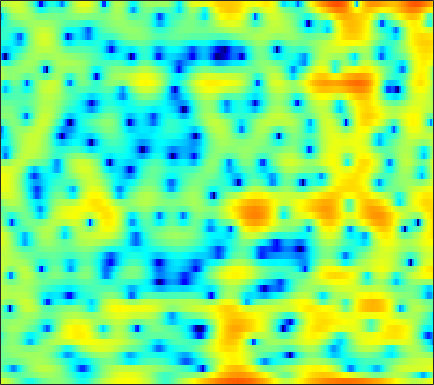

The table this chart was drawn from, first rows:
4.1172, 3.7923, 3.2807, 2.7116, 2.2293, 1.492, 0.62616, -0.07999, -1.1271, -2.2102, -3.3497, -4.1492, -5.029, -5.4079, -5.2985, -4.6639, -3.8125, -3.1151, -2.2412, -1.4601, -0.81715, -0.42013, -0.0086322, 0.28652
0.8291, 0.3631, -0.2679, -0.8727, -1.274, -1.697, -1.959, -2.033, -2.004, -1.827, -1.553, -1.295, -0.929, -0.5375, -0.2429, 0.1413, 0.4992, 0.7504, 1.042, 1.27, 1.425, 1.486, 1.499, 1.414
-1.701, -2.745, -4.503, -6.795, -8.915, -11.94, -12.6, -10.71, -7.612, -5.123, -3.166, -1.986, -0.6996, 0.3244, 0.945, 1.625, 2.146, 2.445, 2.732, 2.895, 2.939, 2.898, 2.741, 2.474
-1.226, -1.264, -1.351, -1.412, -1.433, -1.387, -1.25, -1.068, -0.7453, -0.353, 0.06905, 0.3906, 0.7922, 1.154, 1.38, 1.62, 1.779, 1.841, 1.841, 1.739, 1.542, 1.328, 0.9554, 0.4872
-1.143, -0.7762, -0.3742, -0.04651, 0.1693, 0.4116, 0.6158, 0.7524, 0.9156, 1.069, 1.207, 1.293, 1.404, 1.5, 1.549, 1.587, 1.582, 1.541, 1.424, 1.213, 0.8926, 0.5733, 0.007415, -0.7359
-0.8761, -0.4097, 0.1081, 0.4853, 0.6933, 0.8617, 0.9029, 0.8699, 0.7346, 0.5253, 0.281, 0.1078, -0.07659, -0.1591, -0.1328, 0.0139, 0.2549, 0.4575, 0.7281, 0.9324, 1.042, 1.048, 0.9162, 0.6086
-2.068, -1.307, -0.476, 0.1105, 0.3776, 0.4847, 0.2847, -0.06907, -0.8622, -2.074, -3.781, -5.435, -8.088, -10.26, -10, -7.661, -5.138, -3.605, -1.984, -0.7416, 0.2074, 0.7663, 1.379, 1.856
-3.714, -2.325, -0.9729, -0.06344, 0.3704, 0.6349, 0.5701, 0.2928, -0.3757, -1.396, -2.764, -3.96, -5.601, -6.692, -6.83, -6.146, -5.136, -4.416, -3.625, -3.01, -2.397, -1.911, -1.146, -0.2146
-0.8601, -0.215, 0.5089, 1.084, 1.394, 1.661, 1.74, 1.692, 1.489, 1.147, 0.6862, 0.286, -0.2906, -0.8987, -1.4, -2.099, -2.977, -3.831, -5.402, -7.746, -11.47, -15.15, -13.77, -8.168
-0.1434, 0.05201, 0.2863, 0.5125, 0.6722, 0.8728, 1.053, 1.158, 1.255, 1.278, 1.2, 1.078, 0.819, 0.4421, 0.07381, -0.5375, -1.315, -1.997, -3.01, -4.117, -5.044, -5.413, -5.182, -4.197
-1.05, -1.419, -1.935, -2.297, -2.342, -2.017, -1.348, -0.7413, 0.05656, 0.7416, 1.224, 1.464, 1.594, 1.539, 1.377, 1.041, 0.6018, 0.2256, -0.3062, -0.7993, -1.16, -1.32, -1.343, -1.164
-0.5917, -2.105, -5.282, -11.44, -24.48, -11.57, -5.07, -2.321, 0.126, 1.704, 2.72, 3.184, 3.482, 3.461, 3.262, 2.764, 2.033, 1.345, 0.3428, -0.7119, -1.65, -2.155, -2.436, -2.321
2.289, 1.673, 0.7953, 0.0978, -0.1373, 0.1043, 0.8366, 1.519, 2.39, 3.093, 3.546, 3.705, 3.673, 3.339, 2.874, 1.955, 0.634, -0.663, -2.965, -6.237, -11.32, -17.55, -17.39, -11.01
2.992, 2.804, 2.564, 2.369, 2.276, 2.247, 2.307, 2.39, 2.512, 2.586, 2.575, 2.479, 2.217, 1.758, 1.279, 0.4374, -0.6646, -1.65, -3.191, -4.888, -6.532, -7.48, -8.014, -7.879
2.803, 2.567, 2.252, 1.984, 1.841, 1.727, 1.709, 1.74, 1.798, 1.856, 1.845, 1.776, 1.586, 1.273, 0.9563, 0.424, -0.2083, -0.7368, -1.477, -2.192, -2.85, -3.288, -3.768, -4.159
2.434, 1.742, 0.76, -0.1128, -0.5497, -0.6891, -0.3431, 0.1009, 0.7506, 1.307, 1.686, 1.836, 1.844, 1.664, 1.419, 0.9813, 0.4708, 0.08326, -0.4062, -0.8302, -1.157, -1.333, -1.528, -1.689
2.918, 1.404, -1.51, -6.372, -13.07, -12.39, -5.015, -2.051, 0.4138, 1.879, 2.699, 2.977, 2.976, 2.59, 2.078, 1.151, 0.02812, -0.8253, -1.736, -2.101, -1.868, -1.456, -0.8457, -0.3326
3.955, 3.183, 1.93, 0.6637, 0.001622, -0.1329, 0.5205, 1.223, 2.099, 2.714, 2.984, 2.939, 2.536, 1.693, 0.7222, -1.158, -4.013, -7.276, -15.69, -19.36, -9.097, -5.8, -3.165, -1.643
3.33, 3.203, 2.931, 2.63, 2.421, 2.204, 2.068, 2.001, 1.917, 1.78, 1.546, 1.276, 0.7663, 0.06041, -0.6114, -1.685, -2.92, -3.852, -4.771, -4.999, -4.489, -3.844, -2.992, -2.351
3.007, 2.981, 2.833, 2.573, 2.323, 1.949, 1.541, 1.226, 0.798, 0.3844, -0.008678, -0.2787, -0.6121, -0.9184, -1.131, -1.394, -1.619, -1.753, -1.853, -1.849, -1.759, -1.648, -1.5, -1.396
3.602, 3.422, 3.048, 2.53, 2.059, 1.328, 0.4956, -0.1848, -1.098, -1.948, -2.609, -2.901, -2.98, -2.745, -2.439, -1.962, -1.482, -1.147, -0.7761, -0.4786, -0.2661, -0.1687, -0.1087, -0.1365
4.668, 4.254, 3.558, 2.711, 1.964, 0.7782, -0.6623, -1.96, -4.059, -6.705, -9.645, -10.97, -9.634, -6.862, -5.01, -3.044, -1.584, -0.7314, 0.1247, 0.7114, 1.075, 1.206, 1.205, 1.016
4.961, 4.31, 3.347, 2.281, 1.415, 0.1822, -1.203, -2.373, -4.264, -6.625, -9.223, -10.3, -8.892, -6.096, -4.189, -2.157, -0.5989, 0.2824, 1.183, 1.789, 2.136, 2.236, 2.133, 1.737
3.45, 2.461, 0.9991, -0.5231, -1.565, -2.587, -3.082, -3.195, -3.217, -3.15, -2.987, -2.766, -2.266, -1.583, -1.002, -0.2241, 0.4899, 0.9646, 1.505, 1.955, 2.279, 2.425, 2.458, 2.246
0.9385, -0.4239, -2.961, -6.827, -11.37, -17.46, -10.75, -7.285, -4.45, -2.765, -1.718, -1.211, -0.7936, -0.5908, -0.5473, -0.5861, -0.6808, -0.6741, -0.5137, -0.102, 0.5203, 1.043, 1.711, 2.251
-0.9028, -1.337, -2.284, -3.558, -4.472, -4.992, -4.325, -3.394, -2.203, -1.321, -0.8472, -0.7437, -0.9489, -1.532, -2.254, -3.634, -5.519, -7.197, -8.911, -8.027, -5.297, -3.245, -0.9814, 0.7711
-2.348, -1.272, -0.4167, 0.004812, 0.1766, 0.3026, 0.3922, 0.4391, 0.4253, 0.2659, -0.1087, -0.5586, -1.404, -2.578, -3.691, -5.571, -8.01, -10.29, -12.88, -11.6, -7.954, -5.479, -2.807, -0.7343
0.1675, 1.039, 1.859, 2.345, 2.524, 2.566, 2.396, 2.135, 1.628, 0.9067, -0.02483, -0.8732, -2.179, -3.649, -4.797, -6.222, -7.327, -7.799, -7.777, -7.027, -5.718, -4.553, -2.964, -1.499
3.731, 3.947, 4.128, 4.168, 4.073, 3.78, 3.283, 2.764, 1.864, 0.7189, -0.694, -1.958, -3.956, -6.375, -8.529, -11.87, -14.86, -15.1, -12.69, -9.848, -7.442, -5.915, -4.191, -2.794
5.304, 5.254, 5.105, 4.829, 4.523, 3.964, 3.216, 2.514, 1.379, 0.001709, -1.645, -3.068, -5.249, -7.804, -9.985, -13.29, -16.13, -16.32, -13.92, -11.07, -8.636, -7.162, -5.556, -4.302
5.713, 5.581, 5.311, 4.911, 4.52, 3.858, 3.013, 2.245, 1.025, -0.4384, -2.152, -3.587, -5.635, -7.696, -9.104, -10.55, -11.18, -11.09, -10.4, -9.298, -8.088, -7.208, -6.154, -5.278
5.673, 5.541, 5.285, 4.941, 4.606, 4.039, 3.294, 2.6, 1.46, 0.01072, -1.818, -3.489, -6.233, -9.772, -13.03, -16.9, -15.68, -13.23, -10.59, -8.744, -7.517, -6.88, -6.33, -6.016
4.747, 4.633, 4.487, 4.354, 4.245, 4.05, 3.736, 3.382, 2.703, 1.733, 0.4105, -0.8567, -2.984, -5.63, -7.821, -9.999, -9.646, -8.411, -6.792, -5.725, -5.254, -5.292, -5.891, -7.133
0.9543, 0.6293, 0.481, 0.7567, 1.204, 1.926, 2.584, 2.936, 3.173, 3.131, 2.823, 2.43, 1.74, 0.9609, 0.3923, -0.2109, -0.608, -0.7697, -0.9471, -1.247, -1.774, -2.409, -3.681, -5.601
-7.074, -9.866, -13.58, -10.28, -6.704, -3.235, -0.8493, 0.452, 1.698, 2.506, 2.971, 3.145, 3.195, 3.086, 2.937, 2.667, 2.324, 2.029, 1.557, 0.9851, 0.2696, -0.3578, -1.298, -2.296
-8.19, -9.394, -10.15, -8.813, -6.913, -4.335, -2.148, -0.8198, 0.5929, 1.656, 2.421, 2.828, 3.183, 3.35, 3.369, 3.257, 3.015, 2.735, 2.252, 1.642, 0.8882, 0.2445, -0.6992, -1.69
-6.796, -6.687, -6.115, -5.11, -4.159, -2.776, -1.418, -0.4746, 0.6377, 1.559, 2.294, 2.725, 3.146, 3.408, 3.498, 3.486, 3.319, 3.083, 2.611, 1.941, 1.076, 0.2805, -0.9823, -2.491
-10.65, -9.307, -7.042, -4.937, -3.585, -2.055, -0.8049, -0.008308, 0.8776, 1.586, 2.156, 2.512, 2.91, 3.223, 3.397, 3.533, 3.515, 3.393, 3.038, 2.436, 1.559, 0.6901, -0.8001, -2.747
-13.82, -10.23, -6.488, -3.929, -2.538, -1.173, -0.2374, 0.229, 0.6138, 0.8266, 0.9752, 1.12, 1.436, 1.901, 2.314, 2.844, 3.261, 3.441, 3.465, 3.207, 2.611, 1.94, 0.7185, -0.8934
-2.667, -2.269, -1.501, -0.7234, -0.2531, 0.1308, 0.1769, -0.05507, -0.7341, -1.855, -3.268, -4.154, -4.197, -2.675, -1.163, 0.6859, 2.118, 2.885, 3.537, 3.792, 3.66, 3.329, 2.593, 1.533
0.03062, 0.221, 0.4304, 0.5455, 0.532, 0.3128, -0.2187, -0.8764, -2.235, -4.42, -7.994, -12.28, -14.71, -8.006, -4.526, -1.422, 0.6511, 1.756, 2.767, 3.331, 3.547, 3.487, 3.14, 2.512
-0.3251, -0.1838, -0.1067, -0.1423, -0.2465, -0.5031, -0.9167, -1.331, -2.034, -2.837, -3.58, -3.904, -3.799, -3.022, -2.166, -0.9009, 0.2778, 1.032, 1.824, 2.368, 2.663, 2.725, 2.605, 2.265
-1.018, -1.09, -1.197, -1.3, -1.378, -1.489, -1.625, -1.763, -1.968, -2.148, -2.248, -2.217, -1.989, -1.554, -1.117, -0.4283, 0.3056, 0.8263, 1.437, 1.927, 2.233, 2.351, 2.352, 2.179
-1.941, -2.528, -3.011, -3.096, -2.968, -2.711, -2.505, -2.438, -2.456, -2.573, -2.68, -2.692, -2.502, -2.032, -1.5, -0.6745, 0.1827, 0.8011, 1.532, 2.103, 2.513, 2.702, 2.798, 2.716
-4.55, -7.574, -9.941, -7.759, -5.698, -3.793, -2.796, -2.518, -2.718, -3.511, -4.756, -5.743, -6.336, -5.295, -3.832, -1.812, -0.1054, 0.9249, 1.997, 2.758, 3.296, 3.56, 3.739, 3.721
-1.513, -4.056, -5.967, -4.74, -3.236, -1.721, -0.961, -0.8817, -1.473, -2.976, -5.812, -9.377, -15.83, -9.848, -5.653, -2.223, -0.08857, 0.965, 1.893, 2.501, 2.898, 3.14, 3.412, 3.59
2.751, 1.86, 1.026, 0.6545, 0.5888, 0.6397, 0.6766, 0.5894, 0.2788, -0.2741, -0.9916, -1.492, -1.82, -1.596, -1.18, -0.5988, -0.3017, -0.3444, -0.7981, -1.555, -2.204, -2.202, -1.384, -0.1556
2.016, 1.279, 0.6049, 0.2891, 0.2584, 0.3935, 0.6136, 0.7805, 0.962, 1.063, 1.092, 1.08, 1.05, 0.967, 0.8138, 0.4481, -0.2857, -1.207, -3.211, -6.888, -14.99, -25.13, -9.088, -4.001
-3.11, -4.429, -5.27, -4.839, -4.009, -2.752, -1.629, -0.9054, -0.1142, 0.5049, 0.9903, 1.268, 1.515, 1.62, 1.588, 1.355, 0.8769, 0.3315, -0.6232, -1.723, -2.531, -2.648, -2.008, -0.8618
-10.56, -16.41, -27.55, -13.7, -9.844, -6.786, -4.778, -3.659, -2.479, -1.511, -0.6792, -0.124, 0.5099, 1.03, 1.336, 1.591, 1.703, 1.691, 1.591, 1.467, 1.36, 1.346, 1.415, 1.552
-7.261, -8.186, -8.783, -8.484, -7.869, -6.999, -6.258, -5.753, -5.059, -4.203, -3.158, -2.285, -1.086, 0.01498, 0.7329, 1.538, 2.143, 2.48, 2.783, 2.945, 2.983, 2.948, 2.818, 2.581
-4.856, -5.016, -5.305, -5.665, -6.03, -6.725, -7.805, -8.916, -10.38, -10.28, -7.874, -5.667, -3.039, -0.9346, 0.3225, 1.649, 2.631, 3.178, 3.684, 3.951, 4.027, 3.947, 3.664, 3.173
-3.858, -3.791, -3.903, -4.269, -4.784, -5.867, -7.614, -9.608, -13.46, -14.76, -9.877, -6.554, -3.276, -0.908, 0.4501, 1.837, 2.849, 3.398, 3.9, 4.167, 4.209, 4.095, 3.742, 3.147
-4.068, -3.868, -3.633, -3.513, -3.516, -3.698, -3.983, -4.209, -4.318, -3.982, -3.118, -2.247, -0.9958, 0.1651, 0.924, 1.77, 2.408, 2.761, 3.072, 3.23, 3.208, 3.093, 2.791, 2.304
-6.089, -5.271, -4.117, -3.104, -2.47, -1.817, -1.355, -1.074, -0.724, -0.3704, 0.01731, 0.3253, 0.7071, 1.05, 1.267, 1.475, 1.612, 1.677, 1.716, 1.697, 1.642, 1.562, 1.397, 1.144
-10.65, -7.006, -3.949, -1.936, -0.8623, 0.2068, 0.9499, 1.348, 1.704, 1.907, 1.966, 1.927, 1.77, 1.495, 1.214, 0.752, 0.2641, -0.07799, -0.4152, -0.5896, -0.5635, -0.4902, -0.3797, -0.3156
-2.9, -1.79, -0.2843, 0.9817, 1.734, 2.505, 3.052, 3.317, 3.472, 3.413, 3.13, 2.759, 2.072, 1.114, 0.2052, -1.253, -2.976, -4.333, -5.738, -5.916, -5.061, -4.179, -3.193, -2.597
2.384, 2.498, 2.745, 3.051, 3.302, 3.606, 3.813, 3.885, 3.83, 3.541, 2.992, 2.385, 1.281, -0.189, -1.563, -3.853, -7.031, -10.56, -19.86, -19.04, -10.86, -7.917, -5.678, -4.715
